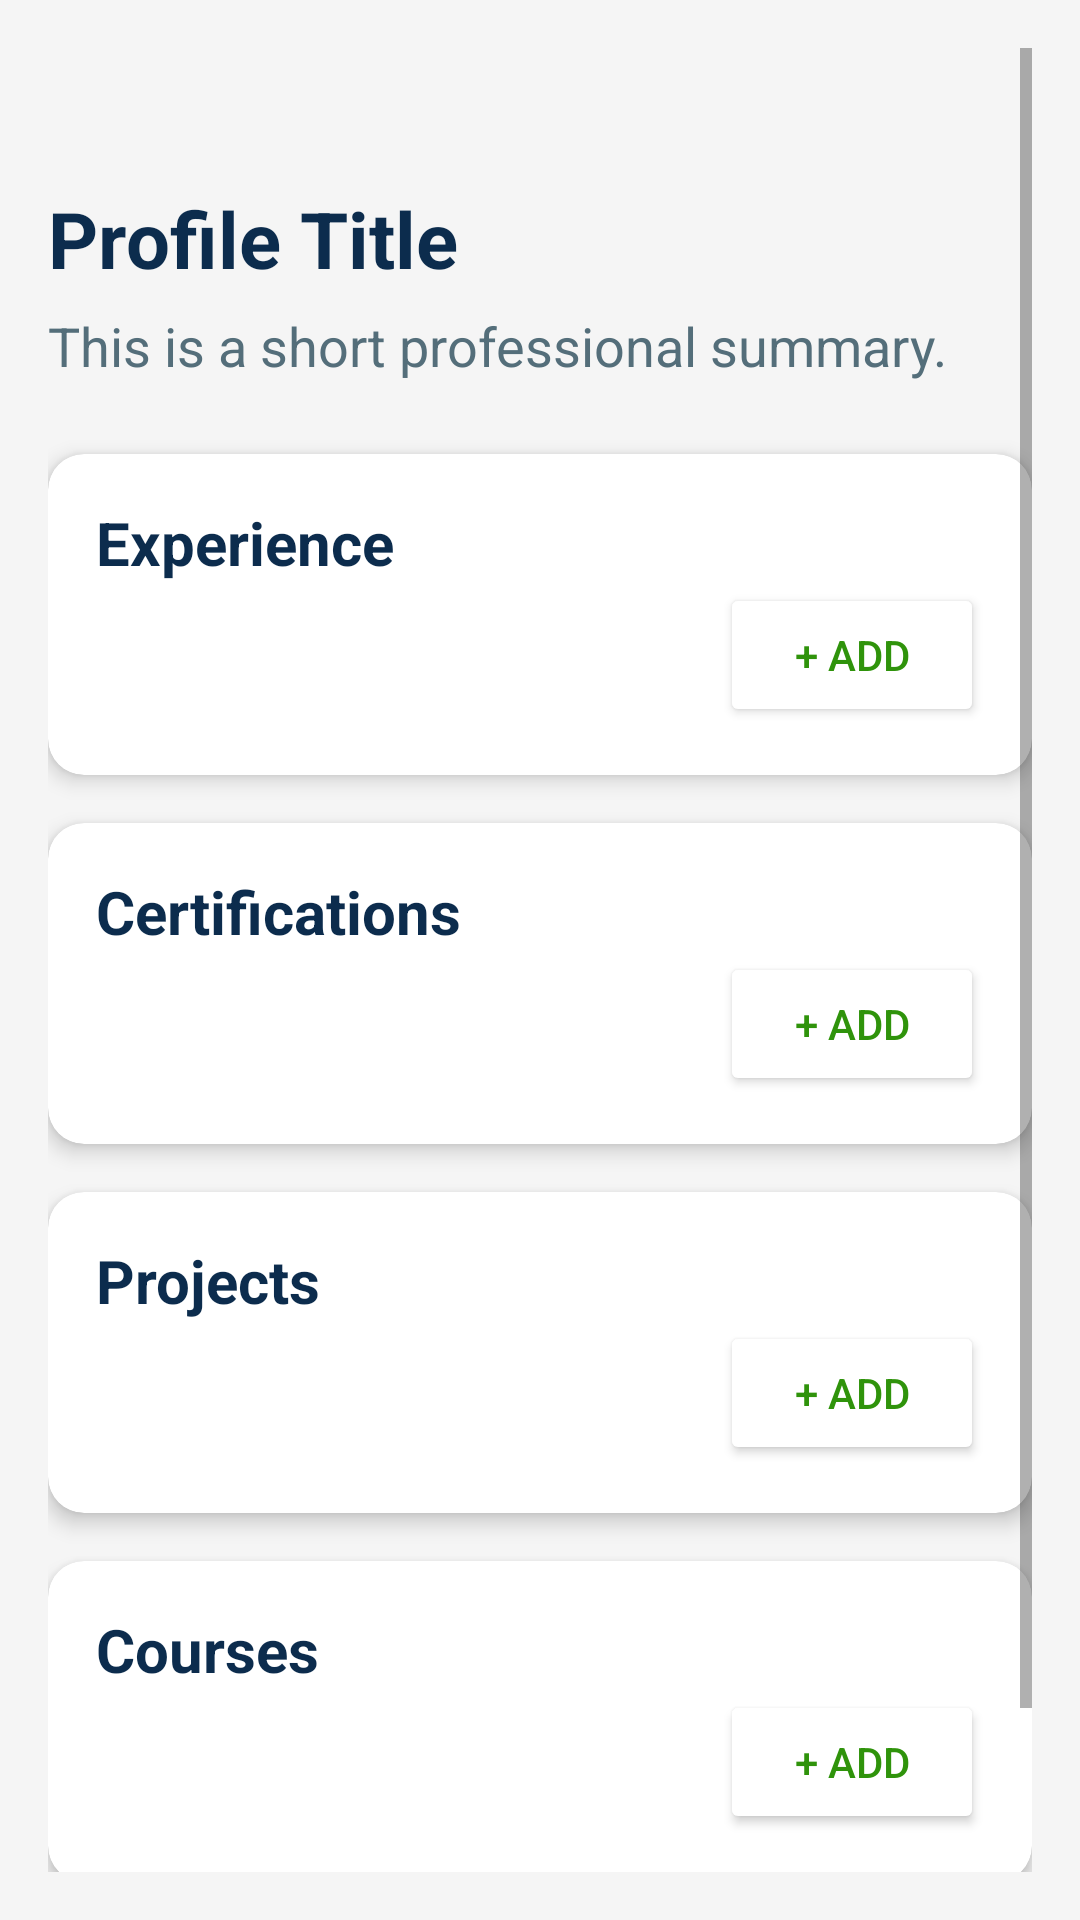

Produce the Android XML layout that renders to this screen, including the resource entries it uses.
<!-- AndroidManifest.xml: application theme Theme.EaseApplyPortal -->
<!-- res/layout/activity_profile.xml -->
<?xml version="1.0" encoding="utf-8"?>
<ScrollView xmlns:android="http://schemas.android.com/apk/res/android"
    xmlns:app="http://schemas.android.com/apk/res-auto"
    xmlns:tools="http://schemas.android.com/tools"
    android:id="@+id/main"
    android:layout_width="match_parent"
    android:layout_height="match_parent"
    android:background="@color/background"
    android:padding="16dp"
    tools:context=".ProfileActivity">

    <LinearLayout
        android:id="@+id/container"
        android:layout_width="match_parent"
        android:layout_height="wrap_content"
        android:layout_marginTop="10dp"
        android:orientation="vertical">

        <ImageButton
            android:id="@+id/buttonBack"
            android:layout_width="30dp"
            android:layout_height="30dp"
            android:background="@color/background"
            android:contentDescription="Back icon"
            android:src="@drawable/back"
            tools:ignore="HardcodedText,TouchTargetSizeCheck" />

        <LinearLayout
            android:id="@+id/header"
            android:layout_width="match_parent"
            android:layout_height="wrap_content"
            android:gravity="center_vertical"
            android:orientation="horizontal">

            
            <TextView
                android:id="@+id/profileTitle"
                android:layout_width="0dp"
                android:layout_height="wrap_content"
                android:layout_marginTop="6dp"
                android:layout_marginBottom="6dp"
                android:layout_weight="1"
                android:text="Profile Title"
                android:textColor="#0C2C4D"
                android:textSize="26sp"
                android:textStyle="bold"
                tools:ignore="HardcodedText" />

            <ImageButton
                android:id="@+id/editTitleButton"
                android:layout_width="30dp"
                android:layout_height="30dp"
                android:background="@color/background"
                android:contentDescription="Edit icon"
                android:src="@drawable/edit"
                tools:ignore="HardcodedText,TouchTargetSizeCheck" />

        </LinearLayout>

        
        <TextView
            android:id="@+id/profileSummary"
            android:layout_width="match_parent"
            android:layout_height="wrap_content"
            android:layout_marginBottom="16dp"
            android:text="This is a short professional summary."
            android:textColor="#546E7A"
            android:textSize="18sp"
            tools:ignore="HardcodedText" />

        
        <androidx.cardview.widget.CardView
            android:layout_width="match_parent"
            android:layout_height="wrap_content"
            android:layout_marginTop="8dp"
            android:layout_marginBottom="16dp"
            android:background="#FFFFFF"
            app:cardCornerRadius="12dp"
            app:cardElevation="4dp">

            <LinearLayout
                android:layout_width="match_parent"
                android:layout_height="wrap_content"
                android:orientation="vertical"
                android:padding="16dp">

                <TextView
                    android:layout_width="wrap_content"
                    android:layout_height="wrap_content"
                    android:text="Experience"
                    android:textColor="#0C2C4D"
                    android:textSize="20sp"
                    android:textStyle="bold"
                    tools:ignore="HardcodedText" />

                <androidx.recyclerview.widget.RecyclerView
                    android:id="@+id/experienceRecyclerView"
                    android:layout_width="match_parent"
                    android:layout_height="wrap_content" />

                <Button
                    android:id="@+id/addExperienceButton"
                    android:layout_width="wrap_content"
                    android:layout_height="wrap_content"
                    android:layout_gravity="end"
                    android:backgroundTint="@color/white"
                    android:text="+ ADD"
                    android:textColor="@color/primary"
                    tools:ignore="HardcodedText,DuplicateSpeakableTextCheck" />

            </LinearLayout>

        </androidx.cardview.widget.CardView>

        
        <androidx.cardview.widget.CardView
            android:layout_width="match_parent"
            android:layout_height="wrap_content"
            android:layout_marginBottom="16dp"
            android:background="#FFFFFF"
            app:cardCornerRadius="12dp"
            app:cardElevation="4dp">

            <LinearLayout
                android:layout_width="match_parent"
                android:layout_height="wrap_content"
                android:orientation="vertical"
                android:padding="16dp">

                <TextView
                    android:layout_width="wrap_content"
                    android:layout_height="wrap_content"
                    android:text="Certifications"
                    android:textColor="#0C2C4D"
                    android:textSize="20sp"
                    android:textStyle="bold"
                    tools:ignore="HardcodedText" />

                <androidx.recyclerview.widget.RecyclerView
                    android:id="@+id/certificationRecyclerView"
                    android:layout_width="match_parent"
                    android:layout_height="wrap_content" />

                <Button
                    android:id="@+id/addCertificationButton"
                    android:layout_width="wrap_content"
                    android:layout_height="wrap_content"
                    android:layout_gravity="end"
                    android:backgroundTint="@color/white"
                    android:text="+ ADD"
                    android:textColor="@color/primary"
                    tools:ignore="HardcodedText" />

            </LinearLayout>

        </androidx.cardview.widget.CardView>

        
        <androidx.cardview.widget.CardView
            android:layout_width="match_parent"
            android:layout_height="wrap_content"
            android:layout_marginBottom="16dp"
            android:background="#FFFFFF"
            app:cardCornerRadius="12dp"
            app:cardElevation="4dp">

            <LinearLayout
                android:layout_width="match_parent"
                android:layout_height="wrap_content"
                android:orientation="vertical"
                android:padding="16dp">

                <TextView
                    android:layout_width="wrap_content"
                    android:layout_height="wrap_content"
                    android:text="Projects"
                    android:textColor="#0C2C4D"
                    android:textSize="20sp"
                    android:textStyle="bold"
                    tools:ignore="HardcodedText" />

                <androidx.recyclerview.widget.RecyclerView
                    android:id="@+id/projectRecyclerView"
                    android:layout_width="match_parent"
                    android:layout_height="wrap_content" />

                <Button
                    android:id="@+id/addProjectButton"
                    android:layout_width="wrap_content"
                    android:layout_height="wrap_content"
                    android:layout_gravity="end"
                    android:backgroundTint="@color/white"
                    android:text="+ ADD"
                    android:textColor="@color/primary"
                    tools:ignore="HardcodedText" />

            </LinearLayout>

        </androidx.cardview.widget.CardView>

        
        <androidx.cardview.widget.CardView
            android:layout_width="match_parent"
            android:layout_height="wrap_content"
            android:layout_marginBottom="16dp"
            android:background="#FFFFFF"
            app:cardCornerRadius="12dp"
            app:cardElevation="4dp">

            <LinearLayout
                android:layout_width="match_parent"
                android:layout_height="wrap_content"
                android:orientation="vertical"
                android:padding="16dp">

                <TextView
                    android:layout_width="wrap_content"
                    android:layout_height="wrap_content"
                    android:text="Courses"
                    android:textColor="#0C2C4D"
                    android:textSize="20sp"
                    android:textStyle="bold"
                    tools:ignore="HardcodedText" />

                <androidx.recyclerview.widget.RecyclerView
                    android:id="@+id/courseRecyclerView"
                    android:layout_width="match_parent"
                    android:layout_height="wrap_content" />

                <Button
                    android:id="@+id/addCourseButton"
                    android:layout_width="wrap_content"
                    android:layout_height="wrap_content"
                    android:layout_gravity="end"
                    android:backgroundTint="@color/white"
                    android:text="+ ADD"
                    android:textColor="@color/primary"
                    tools:ignore="HardcodedText" />

            </LinearLayout>

        </androidx.cardview.widget.CardView>

        <Button
            android:id="@+id/updateProfileInfo"
            android:layout_width="match_parent"
            android:layout_height="wrap_content"
            android:layout_marginTop="12dp"
            android:backgroundTint="@color/primary"
            android:minHeight="48dp"
            android:layout_gravity="end"
            android:text="Update Profile Info"
            android:textColor="#FFFFFF"
            tools:ignore="HardcodedText,TextContrastCheck,TouchTargetSizeCheck" />

    </LinearLayout>


</ScrollView>
<!-- resources referenced by this layout -->
<resources>
  <color name="background">#F5F5F5</color>
  <color name="primary">#2F930B</color>
  <color name="white">#FFFFFFFF</color>
  <style name="Theme.EaseApplyPortal" parent="Theme.MaterialComponents.Light.NoActionBar">
          <item name="android:windowBackground">@color/background</item>
          <item name="android:windowNoTitle">true</item>
          <item name="android:windowFullscreen">true</item>
          <item name="android:windowActionBar">false</item>
      </style>
</resources>
